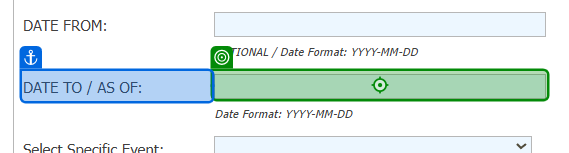
Task: SM_Tickets_Performer
Workflow: SM_Ticket_Generating_Report_TicketList

Step 1: type "[in_TransactionDate.ToString("yyyy-MM-dd")]" into the text box 'date_to' in window 'SM Tickets - Ticket List' (msedge.exe)

Step 2: click on the drop-down in window 'SM Tickets - Ticket List' (msedge.exe) (no picture)

Step 3 [try]: select [in_Events_First] in the drop-down 'event_id' in window 'SM Tickets - Ticket List' (msedge.exe) (no picture)

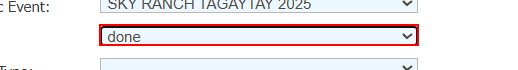
Step 4: select "[in_config("SM-Tickets_Select_Item_Done").ToString]" in the drop-down 'status'

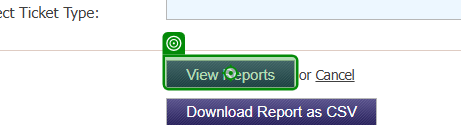
Step 5: click on the button 'View Reports' in window 'SM Tickets - Ticket List' (msedge.exe)

Step 6 [try]: select [in_Events_Second] in the drop-down 'event_id' in window 'SM Tickets - Ticket List' (msedge.exe) (no picture)

Step 7: select "[in_config("SM-Tickets_Select_Item_Done").ToString]" in the drop-down 'status' (same screen as step 4)

Step 8: click on the button 'View Reports' in window 'SM Tickets - Ticket List' (msedge.exe) (same screen as step 5)
